Labelled photos from "Fusar-classification", an image-classification folder in lokesh2503/Fusar-classification. The possible labels are: combined ship, dredger, passenger ship, tanker, tug, unspecified ship type.

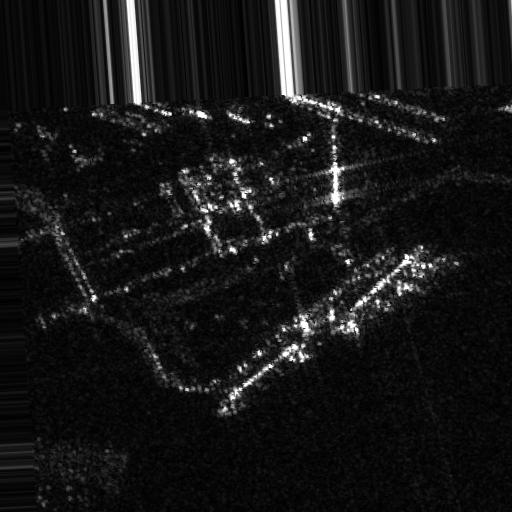
Label: combined ship

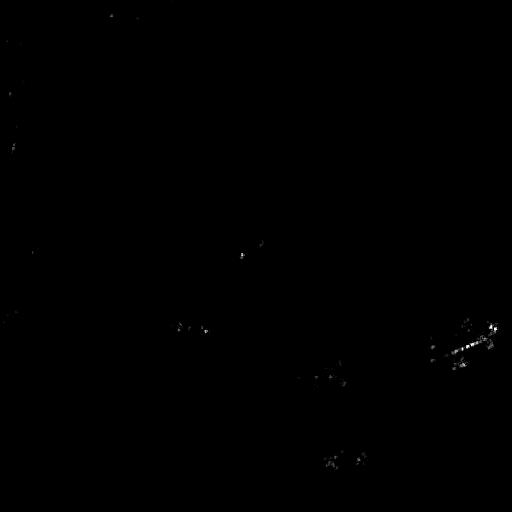
Label: passenger ship

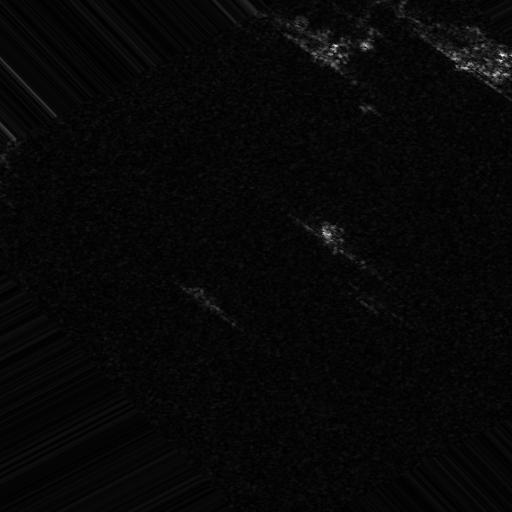
Label: tug

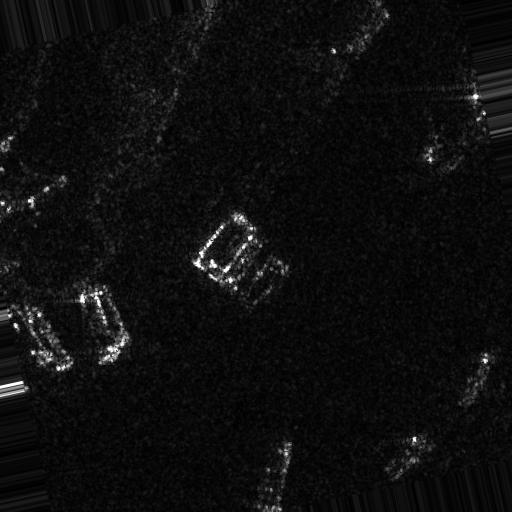
Label: unspecified ship type

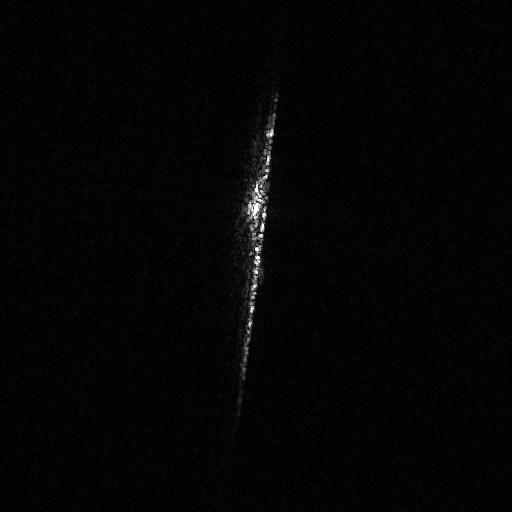
Label: tanker

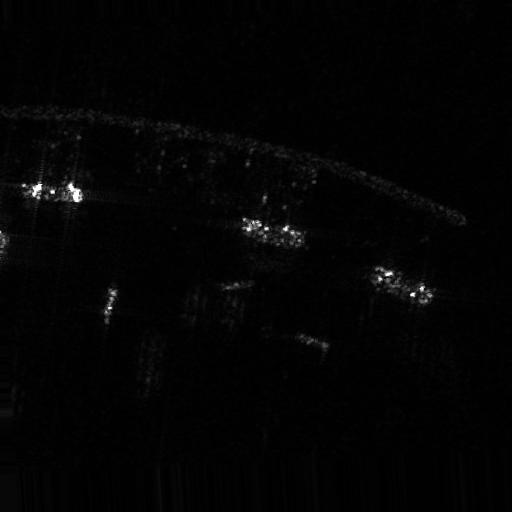
Label: dredger
